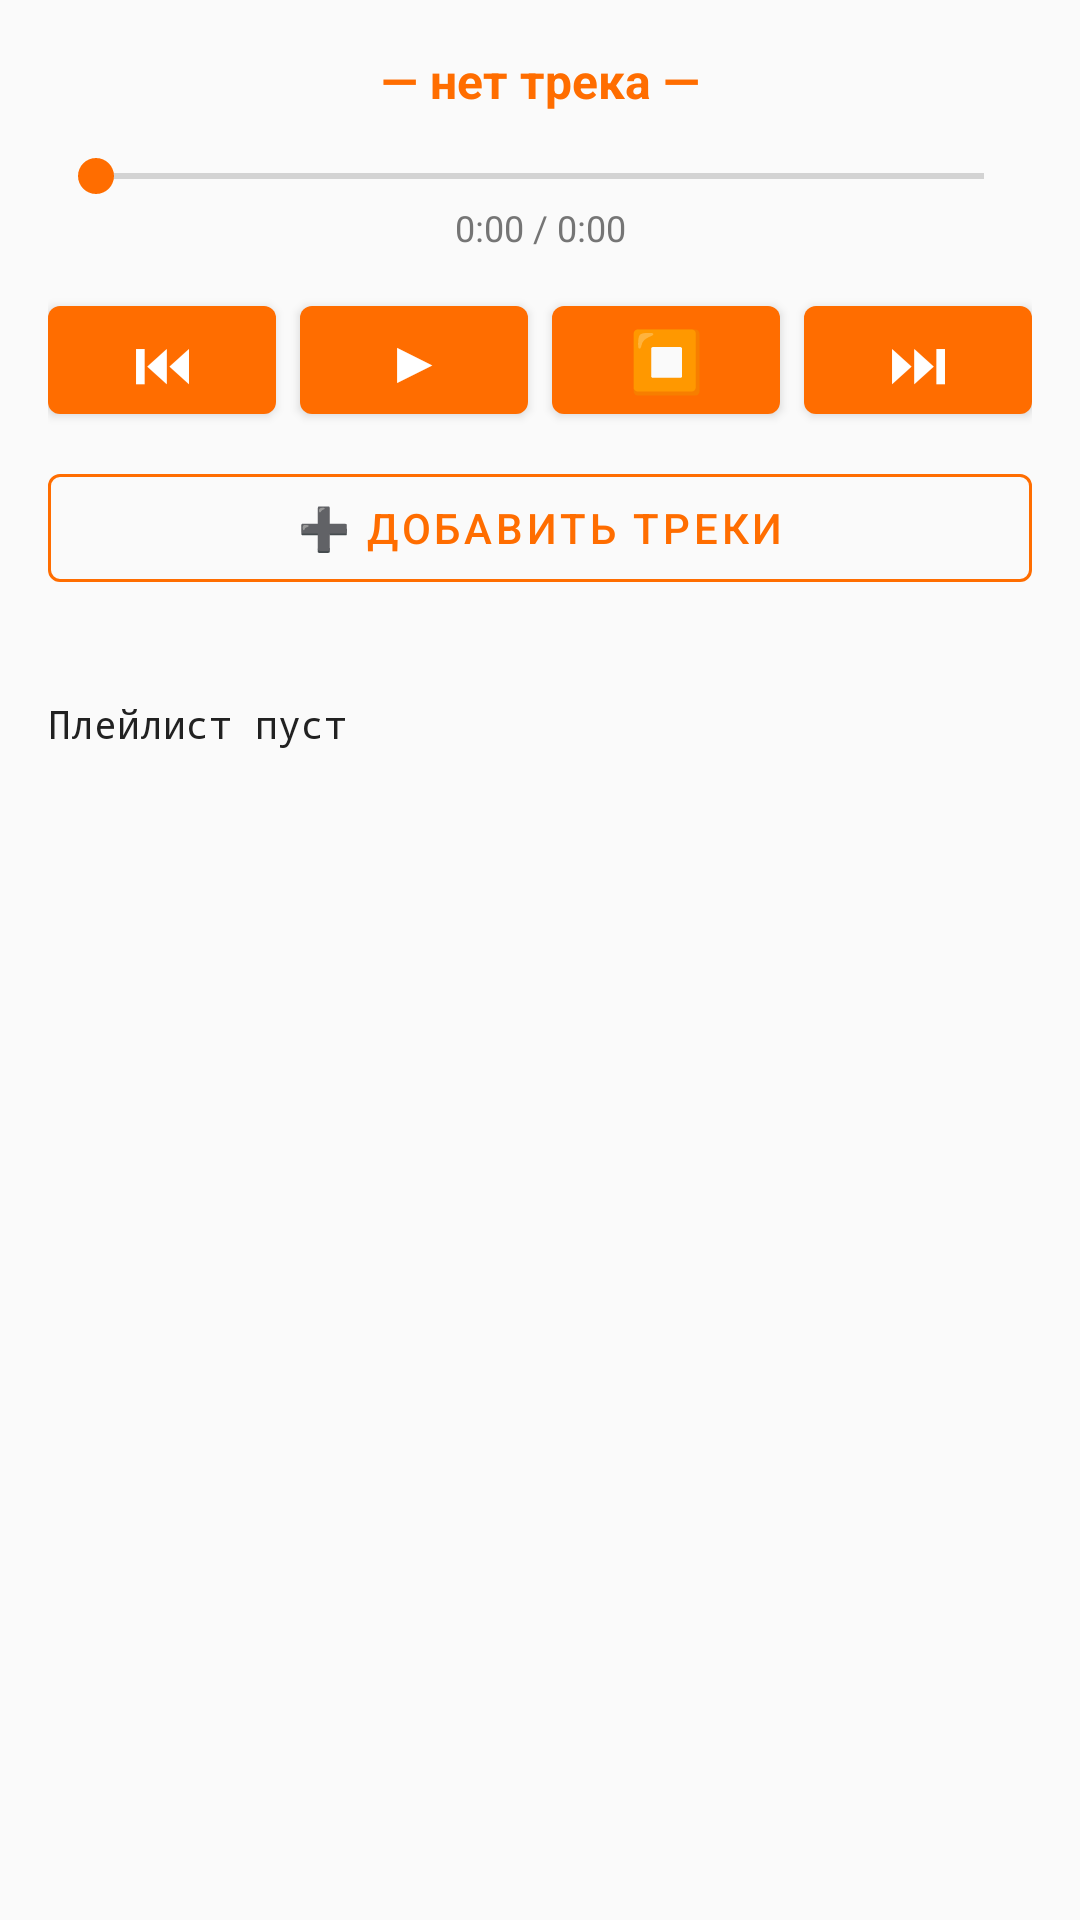

Layout XML and referenced resources for this Android screen:
<!-- AndroidManifest.xml: application theme Theme.TryaskaFon -->
<!-- res/layout/fragment_music_player.xml -->
<?xml version="1.0" encoding="utf-8"?>
<LinearLayout xmlns:android="http://schemas.android.com/apk/res/android"
    android:layout_width="match_parent"
    android:layout_height="match_parent"
    android:orientation="vertical"
    android:padding="16dp"
    android:background="@color/background">

    <TextView
        android:id="@+id/tvCurrentTrack"
        android:layout_width="match_parent"
        android:layout_height="wrap_content"
        android:text="— нет трека —"
        android:textSize="16sp"
        android:textStyle="bold"
        android:textColor="@color/primary"
        android:gravity="center"
        android:ellipsize="marquee"
        android:singleLine="true" />

    
    <SeekBar
        android:id="@+id/seekBarPlayer"
        android:layout_width="match_parent"
        android:layout_height="wrap_content"
        android:progressTint="@color/primary"
        android:thumbTint="@color/primary"
        android:layout_marginTop="12dp" />

    <LinearLayout
        android:layout_width="match_parent"
        android:layout_height="wrap_content"
        android:orientation="horizontal">

        <TextView
            android:id="@+id/tvPlayerTime"
            android:layout_width="match_parent"
            android:layout_height="wrap_content"
            android:text="0:00 / 0:00"
            android:textSize="12sp"
            android:textColor="@color/text_secondary"
            android:gravity="center" />
    </LinearLayout>

    
    <LinearLayout
        android:layout_width="match_parent"
        android:layout_height="wrap_content"
        android:orientation="horizontal"
        android:gravity="center"
        android:layout_marginTop="12dp">

        <com.google.android.material.button.MaterialButton
            android:id="@+id/btnPrev"
            android:layout_width="0dp"
            android:layout_height="wrap_content"
            android:layout_weight="1"
            android:text="⏮"
            android:textSize="20sp"
            android:layout_marginEnd="4dp" />

        <com.google.android.material.button.MaterialButton
            android:id="@+id/btnPlayPause"
            android:layout_width="0dp"
            android:layout_height="wrap_content"
            android:layout_weight="1"
            android:text="▶"
            android:textSize="20sp"
            android:layout_marginHorizontal="4dp" />

        <com.google.android.material.button.MaterialButton
            android:id="@+id/btnStop"
            android:layout_width="0dp"
            android:layout_height="wrap_content"
            android:layout_weight="1"
            android:text="⏹"
            android:textSize="20sp"
            android:layout_marginHorizontal="4dp" />

        <com.google.android.material.button.MaterialButton
            android:id="@+id/btnNext"
            android:layout_width="0dp"
            android:layout_height="wrap_content"
            android:layout_weight="1"
            android:text="⏭"
            android:textSize="20sp"
            android:layout_marginStart="4dp" />
    </LinearLayout>

    <com.google.android.material.button.MaterialButton
        android:id="@+id/btnAddTracks"
        android:layout_width="match_parent"
        android:layout_height="wrap_content"
        android:text="➕ Добавить треки"
        style="@style/Widget.MaterialComponents.Button.OutlinedButton"
        app:strokeColor="@color/primary"
        android:textColor="@color/primary"
        android:layout_marginTop="8dp"
        xmlns:app="http://schemas.android.com/apk/res-auto" />

    <TextView
        android:id="@+id/tvShakeHint"
        android:layout_width="match_parent"
        android:layout_height="wrap_content"
        android:textSize="12sp"
        android:textColor="@color/text_secondary"
        android:gravity="center"
        android:layout_marginTop="4dp" />

    <ScrollView
        android:layout_width="match_parent"
        android:layout_height="0dp"
        android:layout_weight="1"
        android:layout_marginTop="12dp">

        <TextView
            android:id="@+id/tvPlaylist"
            android:layout_width="match_parent"
            android:layout_height="wrap_content"
            android:text="Плейлист пуст"
            android:textSize="13sp"
            android:textColor="@color/text_primary"
            android:fontFamily="monospace"
            android:lineSpacingMultiplier="1.4" />
    </ScrollView>
</LinearLayout>
<!-- resources referenced by this layout -->
<resources>
  <color name="background">#FAFAFA</color>
  <color name="primary">#FF6D00</color>
  <color name="text_primary">#212121</color>
  <color name="text_secondary">#757575</color>
  <style name="Theme.TryaskaFon" parent="Theme.MaterialComponents.DayNight.NoActionBar">
          <item name="colorPrimary">@color/primary</item>
          <item name="colorPrimaryVariant">@color/primary_dark</item>
          <item name="colorOnPrimary">@color/colorOnPrimary</item>
          <item name="colorSecondary">@color/accent</item>
          <item name="colorSecondaryVariant">@color/colorSecondaryVariant</item>
          <item name="colorOnSecondary">@color/colorOnSecondary</item>
          <item name="android:colorBackground">@color/background</item>
          <item name="colorSurface">@color/surface</item>
          <item name="colorOnSurface">@color/text_primary</item>
          <item name="colorError">@color/colorError</item>
          <item name="colorOnError">@color/colorOnError</item>
          <item name="android:statusBarColor">@color/primary_dark</item>
          <item name="android:navigationBarColor">@color/surface</item>
      </style>
  <color name="primary_dark">#E65100</color>
  <color name="colorOnPrimary">#FFFFFF</color>
  <color name="accent">#FFD180</color>
  <color name="colorSecondaryVariant">#FFB300</color>
  <color name="colorOnSecondary">#000000</color>
  <color name="surface">#FFFFFF</color>
  <color name="colorError">#B00020</color>
  <color name="colorOnError">#FFFFFF</color>
</resources>
